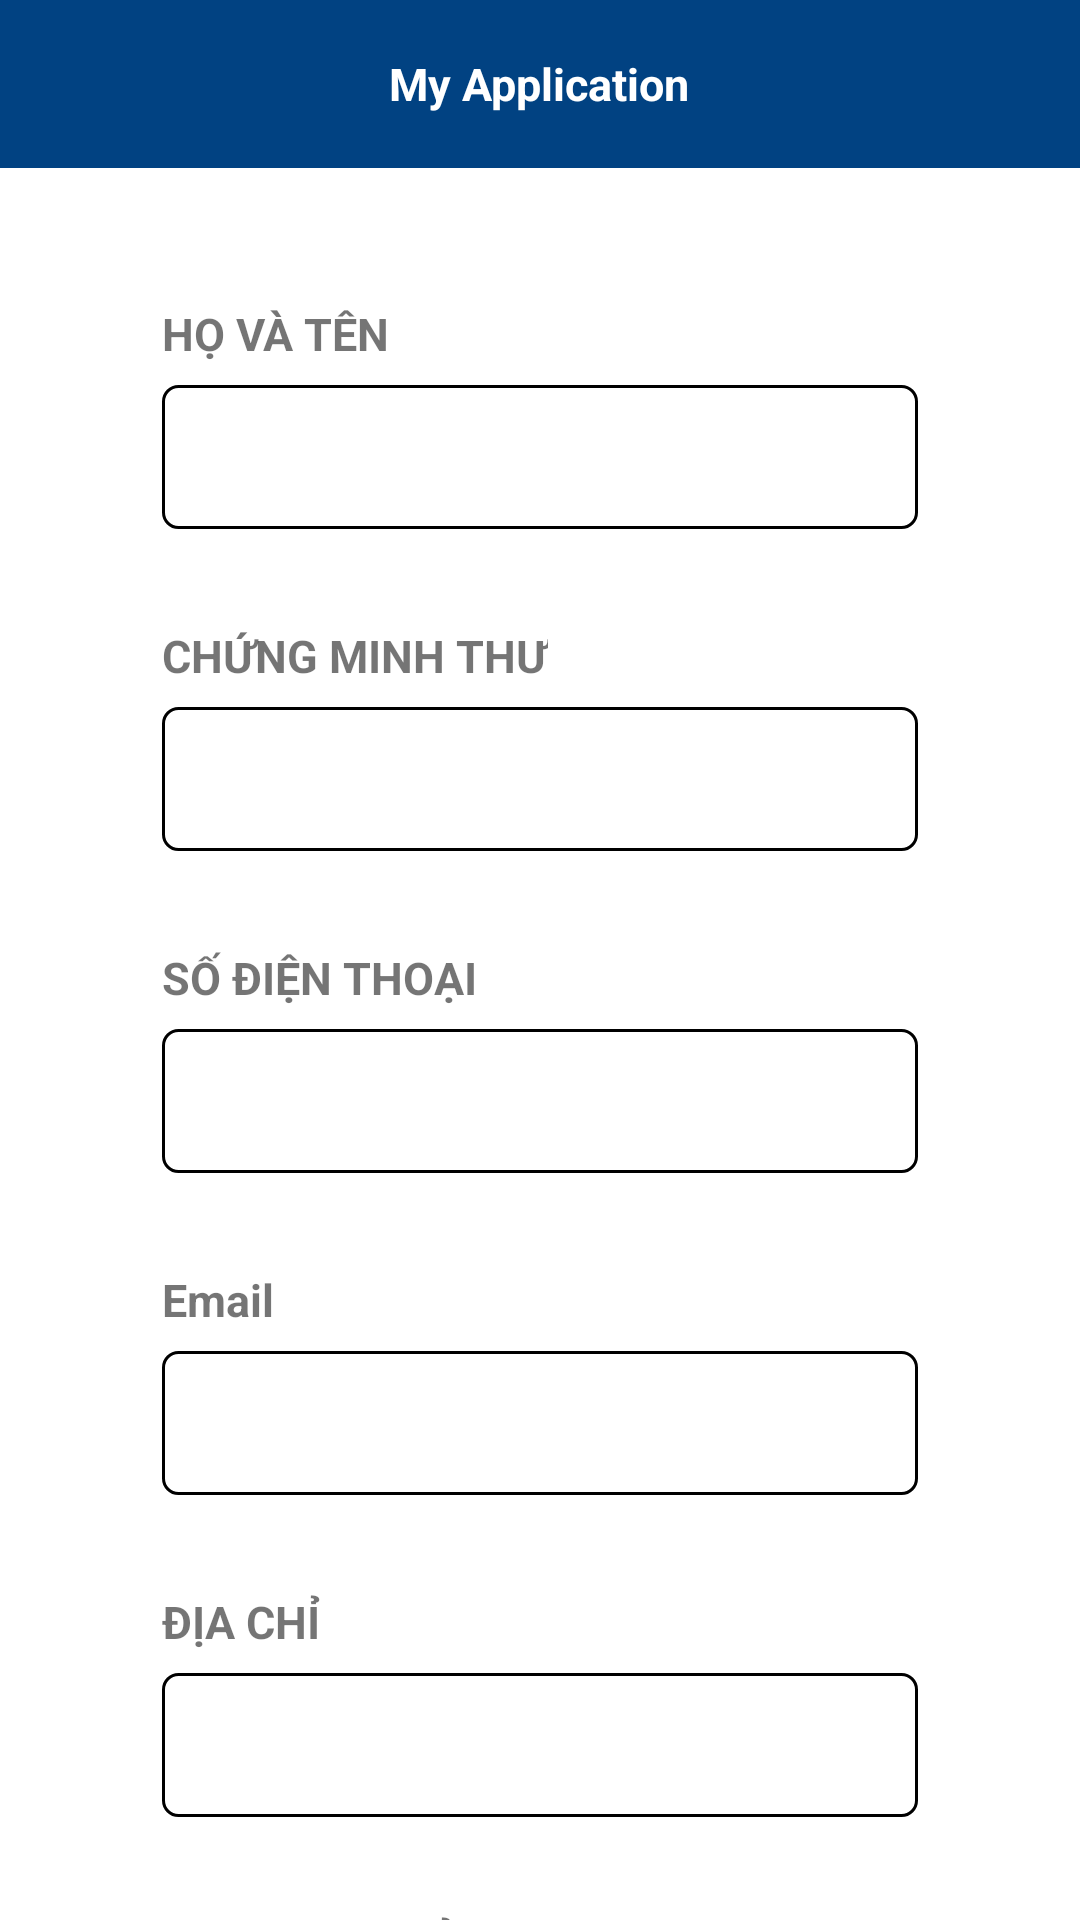

Write the Android layout XML for this screen, with the resource values it uses.
<!-- AndroidManifest.xml: application theme Theme.EParking -->
<!-- res/layout/signup_activity.xml -->
<?xml version="1.0" encoding="utf-8"?>
<LinearLayout xmlns:android="http://schemas.android.com/apk/res/android"
    xmlns:app="http://schemas.android.com/apk/res-auto"
    xmlns:tools="http://schemas.android.com/tools"
    android:layout_width="match_parent"
    android:layout_height="match_parent"
    android:orientation="vertical"
    tools:context=".view.user.SignUpActivity">

    <include layout="@layout/toolbar"/>

   <ScrollView
       android:layout_width="match_parent"
       android:layout_height="match_parent"
       android:scrollbars="none">

       <LinearLayout
           android:layout_width="match_parent"
           android:layout_height="731dp"
           android:orientation="vertical"
           android:paddingStart="54dp"
           android:paddingTop="45dp"
           android:paddingEnd="54dp">

           <LinearLayout
               android:layout_width="match_parent"
               android:layout_height="wrap_content"
               android:layout_marginBottom="32dp"
               android:orientation="vertical">

               <TextView
                   android:layout_width="wrap_content"
                   android:layout_height="wrap_content"
                   android:text="HỌ VÀ TÊN"
                   android:textSize="15dp"
                   android:textStyle="bold" />

               <EditText
                   android:id="@+id/edt_fullname"
                   android:layout_width="match_parent"
                   android:layout_height="wrap_content"
                   android:layout_marginTop="7dp"
                   android:background="@drawable/rounded_edittext_with_border"
                   android:inputType="text"
                   android:minHeight="48dp"
                   android:padding="10dp"
                   tools:ignore="SpeakableTextPresentCheck" />
           </LinearLayout>

           <LinearLayout
               android:layout_width="match_parent"
               android:layout_height="wrap_content"
               android:layout_marginBottom="32dp"
               android:orientation="vertical">

               <TextView
                   android:layout_width="wrap_content"
                   android:layout_height="wrap_content"
                   android:text="CHỨNG MINH THƯ"
                   android:textSize="15dp"
                   android:textStyle="bold" />

               <EditText
                   android:id="@+id/edt_identityCard"
                   android:layout_width="match_parent"
                   android:layout_height="wrap_content"
                   android:layout_marginTop="7dp"
                   android:background="@drawable/rounded_edittext_with_border"
                   android:inputType="number"
                   android:minHeight="48dp"
                   android:padding="10dp"
                   tools:ignore="SpeakableTextPresentCheck" />
           </LinearLayout>

           <LinearLayout
               android:layout_width="match_parent"
               android:layout_height="wrap_content"
               android:layout_marginBottom="32dp"
               android:orientation="vertical">

               <TextView
                   android:layout_width="wrap_content"
                   android:layout_height="wrap_content"
                   android:text="SỐ ĐIỆN THOẠI"
                   android:textSize="15dp"
                   android:textStyle="bold" />

               <EditText
                   android:id="@+id/edt_telephone"
                   android:layout_width="match_parent"
                   android:layout_height="wrap_content"
                   android:layout_marginTop="7dp"
                   android:background="@drawable/rounded_edittext_with_border"
                   android:inputType="number"
                   android:minHeight="48dp"
                   android:padding="10dp"
                   tools:ignore="SpeakableTextPresentCheck" />
           </LinearLayout>
           <LinearLayout
               android:layout_width="match_parent"
               android:layout_height="wrap_content"
               android:layout_marginBottom="32dp"
               android:orientation="vertical">

               <TextView
                   android:layout_width="wrap_content"
                   android:layout_height="wrap_content"
                   android:text="Email"
                   android:textSize="15dp"
                   android:textStyle="bold" />

               <EditText
                   android:id="@+id/edt_email"
                   android:layout_width="match_parent"
                   android:layout_height="wrap_content"
                   android:layout_marginTop="7dp"
                   android:background="@drawable/rounded_edittext_with_border"
                   android:inputType="textEmailAddress"
                   android:minHeight="48dp"
                   android:padding="10dp"
                   tools:ignore="SpeakableTextPresentCheck" />
           </LinearLayout>

           <LinearLayout
               android:layout_width="match_parent"
               android:layout_height="wrap_content"
               android:layout_marginBottom="32dp"
               android:orientation="vertical">

               <TextView
                   android:layout_width="wrap_content"
                   android:layout_height="wrap_content"
                   android:text="ĐỊA CHỈ"
                   android:textSize="15dp"
                   android:textStyle="bold" />

               <EditText
                   android:id="@+id/edt_address"
                   android:layout_width="match_parent"
                   android:layout_height="wrap_content"
                   android:layout_marginTop="7dp"
                   android:background="@drawable/rounded_edittext_with_border"
                   android:inputType="text"
                   android:minHeight="48dp"
                   android:padding="10dp"
                   tools:ignore="SpeakableTextPresentCheck" />
           </LinearLayout>

           <LinearLayout
               android:layout_width="match_parent"
               android:layout_height="wrap_content"
               android:layout_marginBottom="32dp"
               android:orientation="vertical">

               <TextView
                   android:layout_width="wrap_content"
                   android:layout_height="wrap_content"
                   android:text="TÊN TÀI KHOẢN"
                   android:textSize="15dp"
                   android:textStyle="bold" />

               <EditText
                   android:id="@+id/edt_username"
                   android:layout_width="match_parent"
                   android:layout_height="wrap_content"
                   android:layout_marginTop="7dp"
                   android:background="@drawable/rounded_edittext_with_border"
                   android:inputType="text"
                   android:minHeight="48dp"
                   android:padding="10dp"
                   tools:ignore="SpeakableTextPresentCheck" />
           </LinearLayout>

           <LinearLayout
               android:layout_width="match_parent"
               android:layout_height="wrap_content"
               android:layout_marginBottom="32dp"
               android:orientation="vertical">

               <TextView
                   android:layout_width="wrap_content"
                   android:layout_height="wrap_content"
                   android:text="MẬT KHẨU"
                   android:textSize="15dp"
                   android:textStyle="bold" />

               <EditText
                   android:id="@+id/edt_password"
                   android:layout_width="match_parent"
                   android:layout_height="wrap_content"
                   android:layout_marginTop="7dp"
                   android:background="@drawable/rounded_edittext_with_border"
                   android:inputType="textPassword"
                   android:minHeight="48dp"
                   android:padding="10dp"
                   tools:ignore="SpeakableTextPresentCheck" />
           </LinearLayout>

           <LinearLayout
               android:layout_width="match_parent"
               android:layout_height="wrap_content"
               android:layout_marginBottom="32dp"
               android:orientation="vertical">

               <TextView
                   android:layout_width="wrap_content"
                   android:layout_height="wrap_content"
                   android:text="XÁC NHẬN MẬT KHẨU"
                   android:textSize="15dp"
                   android:textStyle="bold" />

               <EditText
                   android:id="@+id/edt_password2"
                   android:layout_width="match_parent"
                   android:layout_height="wrap_content"
                   android:layout_marginTop="7dp"
                   android:background="@drawable/rounded_edittext_with_border"
                   android:inputType="textPassword"
                   android:minHeight="48dp"
                   android:padding="10dp"
                   tools:ignore="SpeakableTextPresentCheck" />
           </LinearLayout>

           <LinearLayout
               android:layout_width="match_parent"
               android:layout_height="wrap_content"
               android:gravity="center"
               android:layout_marginBottom="40dp">
               <Button
                   android:id="@+id/btn_signup"
                   android:layout_width="wrap_content"
                   android:layout_height="wrap_content"
                   android:backgroundTint="@color/primary_color"
                   android:text="ĐĂNG KÝ"
                   android:textStyle="bold"/>
           </LinearLayout>


       </LinearLayout>
   </ScrollView>

</LinearLayout>
<!-- res/layout/toolbar.xml (included above) -->
<?xml version="1.0" encoding="utf-8"?>
<RelativeLayout xmlns:android="http://schemas.android.com/apk/res/android"
    android:layout_width="wrap_content"
    android:layout_height="?attr/actionBarSize"
    android:background="@color/primary_color">

    <RelativeLayout
        android:layout_width="match_parent"
        android:layout_height="match_parent">

        <ImageButton
            android:id="@+id/toolbar_back_icon"
            android:layout_width="wrap_content"
            android:layout_height="match_parent"
            android:layout_centerVertical="true"
            android:paddingStart="20dp"
            android:paddingEnd="20dp"
            android:backgroundTint="@color/primary_color"
            android:background="?attr/selectableItemBackgroundBorderless"
            android:src="@drawable/ic_back" />

        <TextView
            android:id="@+id/toolbar_title"
            android:layout_width="wrap_content"
            android:layout_height="wrap_content"
            android:layout_centerHorizontal="true"
            android:layout_centerVertical="true"
            android:text="My Application"
            android:textColor="@color/white"
            android:textSize="15dp"
            android:textStyle="bold" />
    </RelativeLayout>
</RelativeLayout>
<!-- resources referenced by this layout -->
<resources>
  <color name="primary_color">#014282</color>
  <color name="white">#FFFFFFFF</color>
  <!-- drawable rounded_edittext_with_border (drawable) -->
  <?xml version="1.0" encoding="utf-8"?>
  <shape xmlns:android="http://schemas.android.com/apk/res/android"
      android:shape="rectangle"
      android:padding="10dp">
      <stroke
          android:width="1dp"
          android:color="@color/black" />
      <solid android:color="#FFFFFF" />
      <corners
          android:bottomRightRadius="15px"
          android:bottomLeftRadius="15px"
          android:topLeftRadius="15px"
          android:topRightRadius="15px" />
  </shape>
  <style name="Theme.EParking" parent="Theme.MaterialComponents.DayNight.NoActionBar">
          
          <item name="colorPrimary">@color/purple_500</item>
          <item name="colorPrimaryVariant">@color/purple_700</item>
          <item name="colorOnPrimary">@color/white</item>
          
          <item name="colorSecondary">@color/teal_200</item>
          <item name="colorSecondaryVariant">@color/teal_700</item>
          <item name="colorOnSecondary">@color/black</item>
          
          <item name="android:statusBarColor" tools:targetApi="l">?attr/colorPrimaryVariant</item>
          
      </style>
  <color name="black">#FF000000</color>
  <color name="purple_500">#FF6200EE</color>
  <color name="purple_700">#FF3700B3</color>
  <color name="teal_200">#FF03DAC5</color>
  <color name="teal_700">#FF018786</color>
</resources>
